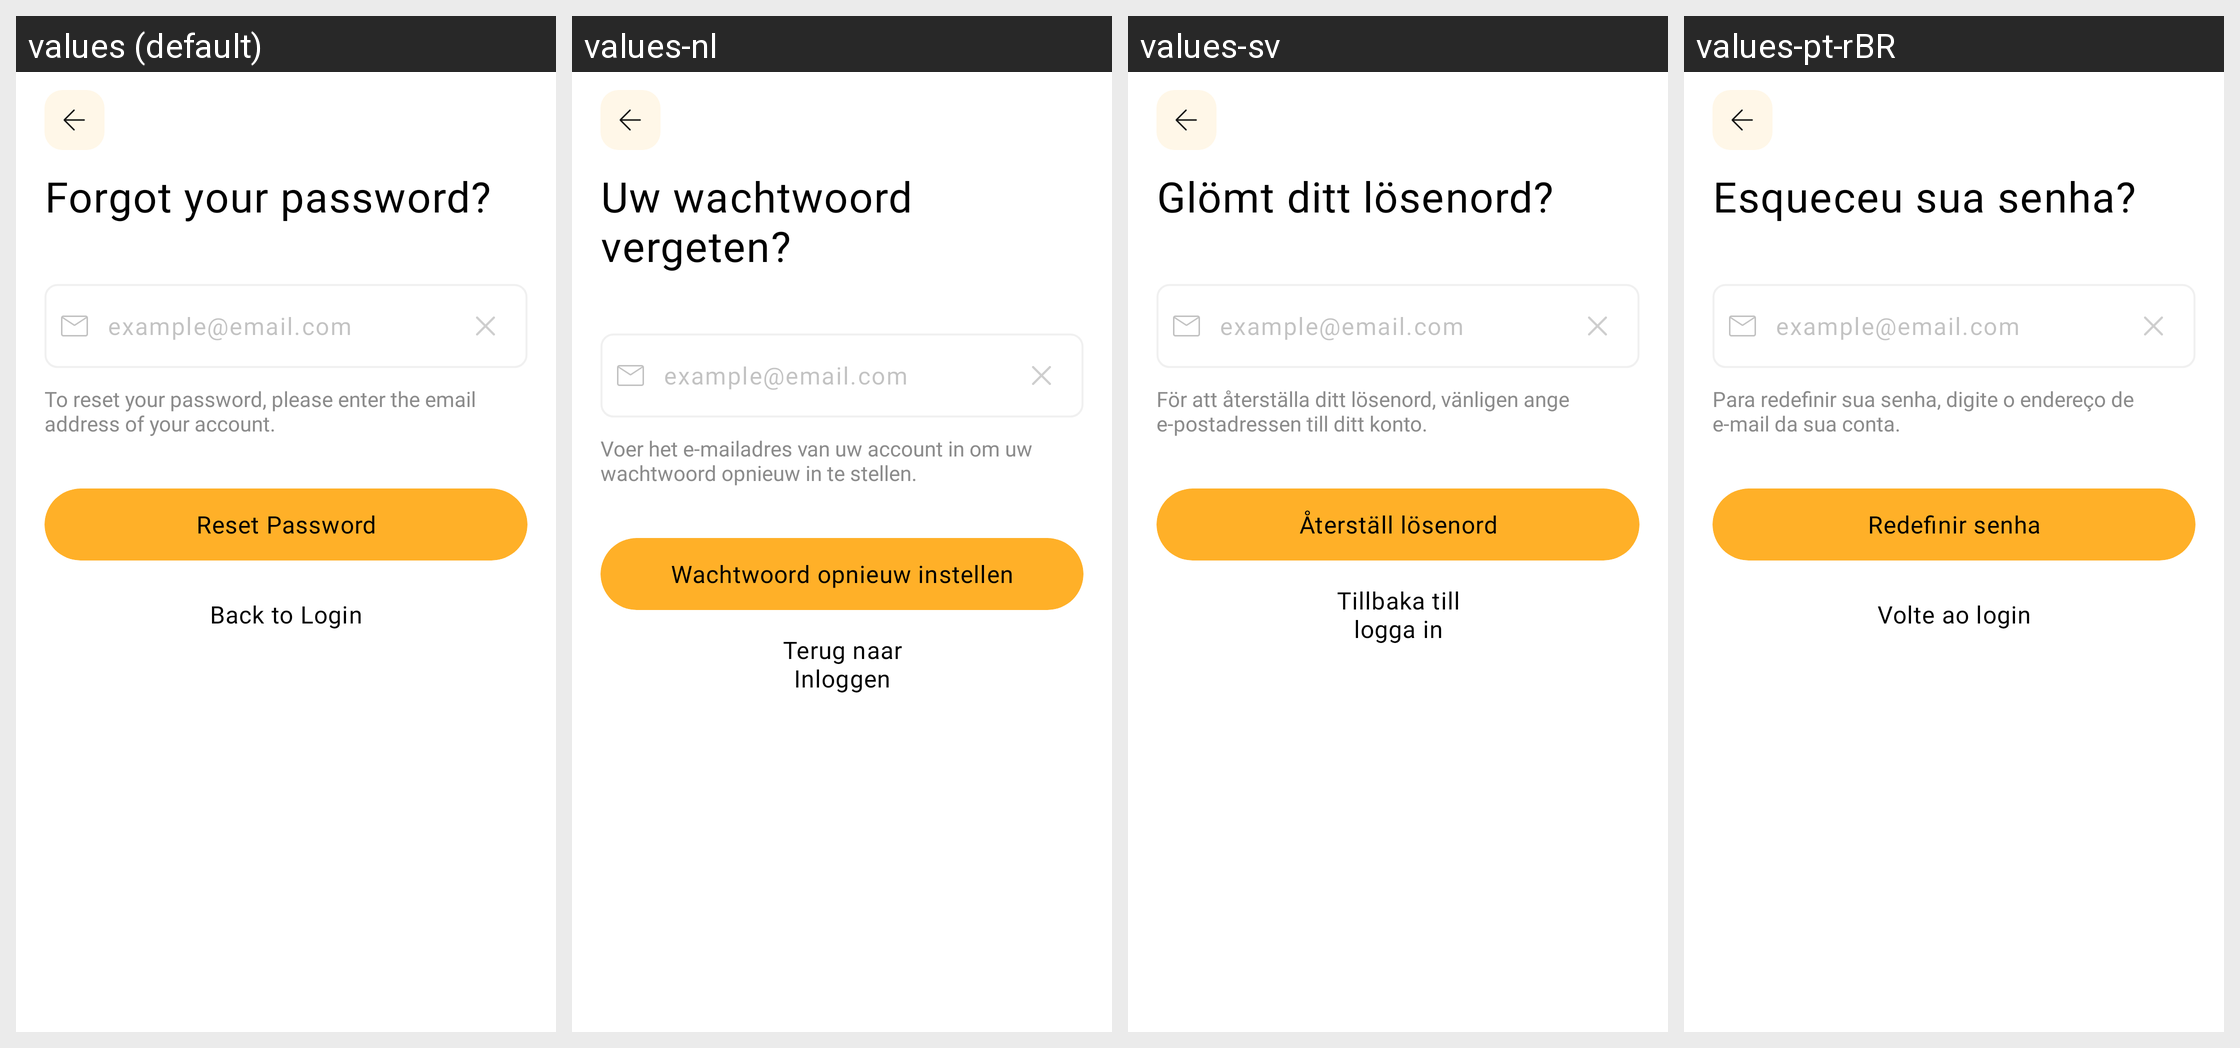

Locale-by-locale string values for the Android screen shown in this grid:
Android screen res/layout/activity_forget_pw.xml rendered under 4 locales, left to right: values (default), values-nl, values-sv, values-pt-rBR. Device: Nexus 5 (rendered at 1080×1920; each locale shown at half size, 540×960, under a caption strip naming it); theme Theme.MoneyTracker.
Other locales in the repository, not shown: values-de, values-es, values-fr, values-id, values-in, values-it, values-ja, values-km, values-ko, values-no, values-th, values-tr, values-vi, values-zh-rCN, values-zh-rTW.
Strings drawn on this screen, with the default value and each locale's value (text and hints the layout hard-codes, and strings that could not be matched under every locale, appear in the picture but are not listed):

forgot_pw
  values: Forgot your password?
  values-nl: Uw wachtwoord vergeten?
  values-sv: Glömt ditt lösenord?
  values-pt-rBR: Esqueceu sua senha?

email_hint
  values: example@email.com
  values-nl: example@email.com  [not translated; the default value is used]
  values-sv: example@email.com  [not translated; the default value is used]
  values-pt-rBR: example@email.com  [not translated; the default value is used]

reset_pw_desc
  values: To reset your password, please enter the email address of your account.
  values-nl: Voer het e-mailadres van uw account in om uw wachtwoord opnieuw in te stellen.
  values-sv: För att återställa ditt lösenord, vänligen ange e-postadressen till ditt konto.
  values-pt-rBR: Para redefinir sua senha, digite o endereço de e-mail da sua conta.

reset_pw
  values: Reset Password
  values-nl: Wachtwoord opnieuw instellen
  values-sv: Återställ lösenord
  values-pt-rBR: Redefinir senha

back_to_login
  values: Back to Login
  values-nl: Terug naar Inloggen
  values-sv: Tillbaka till logga in
  values-pt-rBR: Volte ao login
